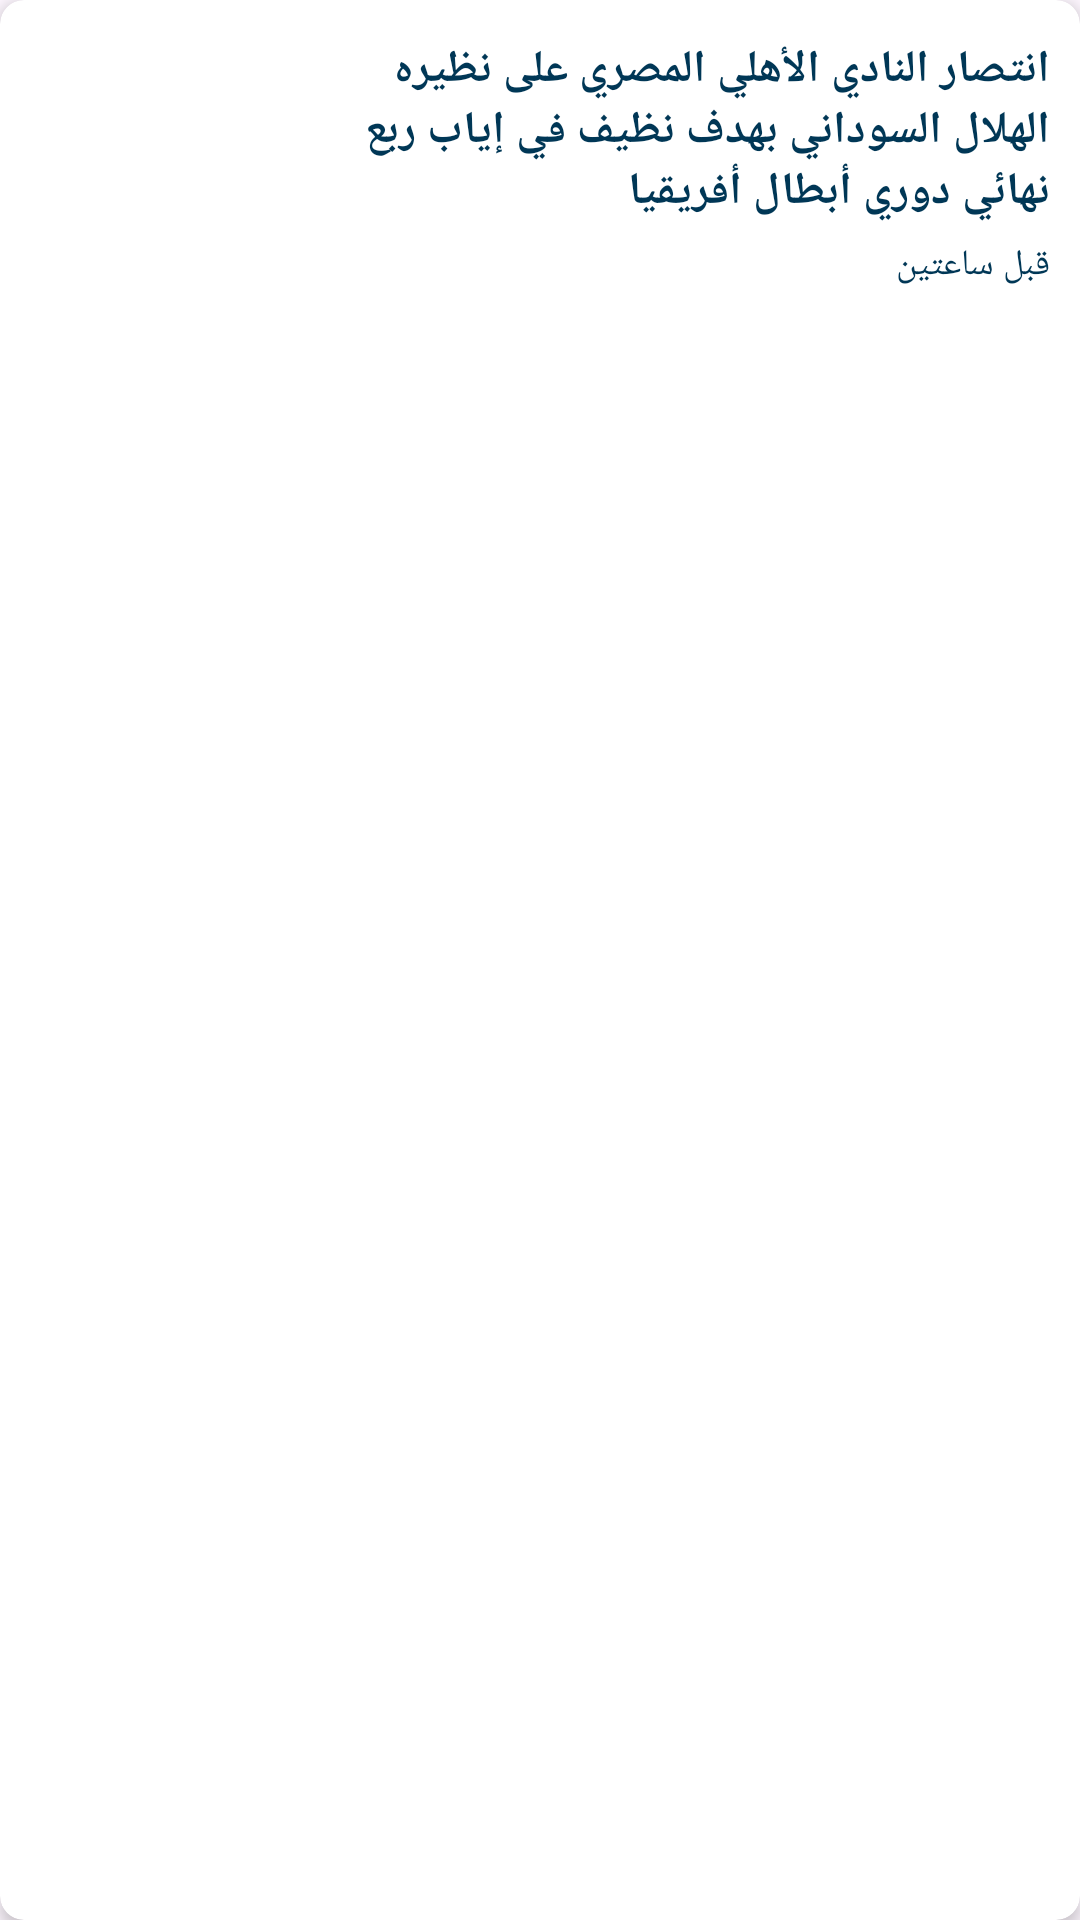

The Android layout XML behind this screen, and the referenced resources:
<!-- AndroidManifest.xml: application theme Theme.NewApp -->
<!-- res/layout/news_recycler_row.xml -->
<?xml version="1.0" encoding="utf-8"?>
<androidx.cardview.widget.CardView xmlns:android="http://schemas.android.com/apk/res/android"
    xmlns:app="http://schemas.android.com/apk/res-auto"
    android:layout_width="match_parent"
    android:layout_height="wrap_content"
    android:layout_margin="8dp"
    app:cardCornerRadius="8dp"
    android:layout_marginBottom="@dimen/_10sdp"
    app:cardElevation="3dp"
    android:foreground="?attr/selectableItemBackground">

    <LinearLayout
        android:layout_width="match_parent"
        android:layout_height="wrap_content"
        android:orientation="horizontal"
        android:padding="10dp"
        android:gravity="center_vertical">

        
        <com.google.android.material.imageview.ShapeableImageView
            android:id="@+id/article_image_view"
            android:layout_width="90dp"
            android:layout_height="90dp"
            android:scaleType="centerCrop"
            app:shapeAppearance="@style/ImageCustomCorners"
            android:contentDescription="Featured Image" />

        
        <LinearLayout
            android:layout_width="0dp"
            android:layout_height="wrap_content"
            android:layout_weight="1"
            android:orientation="vertical"
            android:gravity="end"
            android:textDirection="rtl">

            <TextView
                android:id="@+id/article_title"
                android:layout_width="match_parent"
                android:layout_height="wrap_content"
                android:text="انتصار النادي الأهلي المصري على نظيره الهلال السوداني بهدف نظيف في إياب ربع نهائي دوري أبطال أفريقيا"
                android:textSize="15sp"
                android:textColor="#003756"
                android:textStyle="bold"
                android:maxLines="3"
                android:ellipsize="end"
                android:textAlignment="viewEnd"
                android:textDirection="rtl" />

            <TextView
                android:id="@+id/article_source"
                android:layout_width="wrap_content"
                android:layout_height="wrap_content"
                android:text="قبل ساعتين"
                android:textSize="12sp"
                android:textColor="#003756"
                android:layout_marginTop="6dp"
                android:textAlignment="viewEnd"
                android:textDirection="rtl" />
        </LinearLayout>

    </LinearLayout>
</androidx.cardview.widget.CardView>
<!-- resources referenced by this layout -->
<resources>
  <style name="ImageCustomCorners">
          <item name="cornerFamily">rounded</item>
          <item name="cornerSizeTopLeft">0dp</item>
          <item name="cornerSizeBottomRight">0dp</item>
          <item name="cornerSizeTopRight">16dp</item>
          <item name="cornerSizeBottomLeft">16dp</item>
      </style>
  <style name="Theme.NewApp" parent="Theme.MaterialComponents.DayNight.NoActionBar">
          
          <item name="colorPrimary">@color/purple_500</item>
          <item name="colorPrimaryVariant">@color/purple_700</item>
          <item name="colorOnPrimary">@color/white</item>
          
          <item name="colorSecondary">@color/teal_200</item>
          <item name="colorSecondaryVariant">@color/teal_700</item>
          <item name="colorOnSecondary">@color/black</item>
          
          <item name="android:statusBarColor">?attr/colorPrimaryVariant</item>
          
      </style>
  <color name="purple_500">#FF6200EE</color>
  <color name="purple_700">#FF3700B3</color>
  <color name="white">#FFFFFFFF</color>
  <color name="teal_200">#FF03DAC5</color>
  <color name="teal_700">#FF018786</color>
  <color name="black">#FF000000</color>
</resources>
